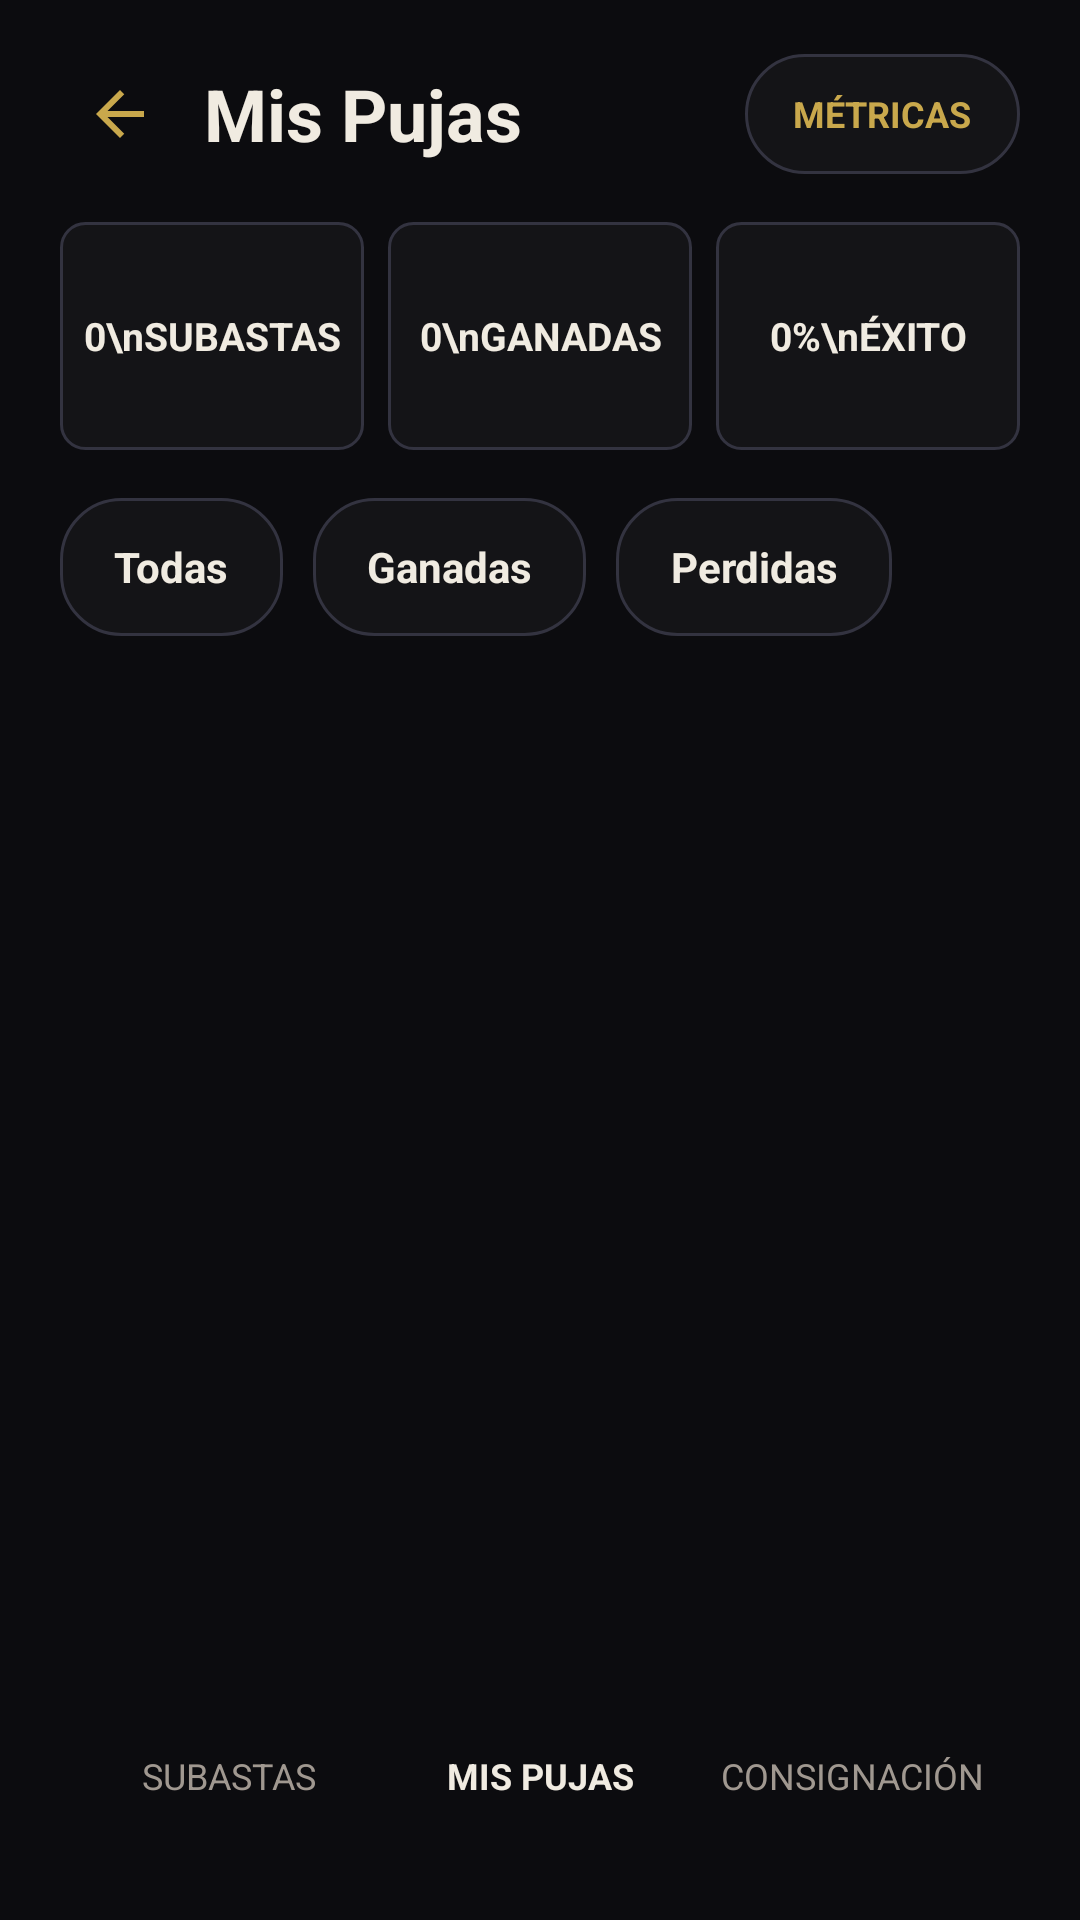

Here is an Android app screen rendered from its layout file. Give the layout XML and the strings, colors and styles it references.
<!-- AndroidManifest.xml: application theme Theme.Subastarandroid -->
<!-- res/layout/activity_mis_pujas.xml -->
<?xml version="1.0" encoding="utf-8"?>
<LinearLayout xmlns:android="http://schemas.android.com/apk/res/android"
    xmlns:app="http://schemas.android.com/apk/res-auto"
    android:layout_width="match_parent"
    android:layout_height="match_parent"
    android:background="@color/primario"
    android:orientation="vertical"
    android:paddingTop="18dp">

    <LinearLayout
        android:layout_width="match_parent"
        android:layout_height="wrap_content"
        android:gravity="center_vertical"
        android:paddingHorizontal="20dp">

        <ImageButton
            android:id="@+id/btnVolverMisPujas"
            android:layout_width="40dp"
            android:layout_height="40dp"
            android:background="?attr/selectableItemBackgroundBorderless"
            android:contentDescription="Volver"
            android:src="@drawable/ic_arrow_back"
            app:tint="@color/secundario" />

        <TextView
            android:layout_width="0dp"
            android:layout_height="wrap_content"
            android:layout_marginStart="8dp"
            android:layout_weight="1"
            android:text="Mis Pujas"
            android:textColor="@color/texto_ppal"
            android:textSize="24sp"
            android:textStyle="bold" />

        <TextView
            android:id="@+id/btnMisMetricas"
            android:layout_width="wrap_content"
            android:layout_height="40dp"
            android:background="@drawable/bg_chip_inactivo"
            android:gravity="center"
            android:paddingHorizontal="16dp"
            android:text="MÉTRICAS"
            android:textColor="@color/secundario"
            android:textSize="12sp"
            android:textStyle="bold" />
    </LinearLayout>

    <LinearLayout
        android:layout_width="match_parent"
        android:layout_height="76dp"
        android:layout_marginHorizontal="20dp"
        android:layout_marginTop="16dp"
        android:orientation="horizontal">

        <TextView
            android:id="@+id/tvTotalSubastas"
            android:layout_width="0dp"
            android:layout_height="match_parent"
            android:layout_marginEnd="8dp"
            android:layout_weight="1"
            android:background="@drawable/bg_card_pujas"
            android:gravity="center"
            android:text="0\nSUBASTAS"
            android:textColor="@color/texto_ppal"
            android:textSize="13sp"
            android:textStyle="bold" />

        <TextView
            android:id="@+id/tvSubastasGanadas"
            android:layout_width="0dp"
            android:layout_height="match_parent"
            android:layout_marginEnd="8dp"
            android:layout_weight="1"
            android:background="@drawable/bg_card_pujas"
            android:gravity="center"
            android:text="0\nGANADAS"
            android:textColor="@color/texto_ppal"
            android:textSize="13sp"
            android:textStyle="bold" />

        <TextView
            android:id="@+id/tvPorcentajeExito"
            android:layout_width="0dp"
            android:layout_height="match_parent"
            android:layout_weight="1"
            android:background="@drawable/bg_card_pujas"
            android:gravity="center"
            android:text="0%\nÉXITO"
            android:textColor="@color/texto_ppal"
            android:textSize="13sp"
            android:textStyle="bold" />
    </LinearLayout>

    <HorizontalScrollView
        android:layout_width="match_parent"
        android:layout_height="wrap_content"
        android:layout_marginTop="16dp"
        android:scrollbars="none">

        <LinearLayout
            android:layout_width="wrap_content"
            android:layout_height="wrap_content"
            android:paddingHorizontal="20dp">

            <TextView
                android:id="@+id/chipPujasTodas"
                style="@style/ConsignacionChip"
                android:text="Todas" />

            <TextView
                android:id="@+id/chipPujasGanadas"
                style="@style/ConsignacionChip"
                android:text="Ganadas" />

            <TextView
                android:id="@+id/chipPujasPerdidas"
                style="@style/ConsignacionChip"
                android:text="Perdidas" />
        </LinearLayout>
    </HorizontalScrollView>

    <TextView
        android:id="@+id/tvMisPujasVacio"
        android:layout_width="match_parent"
        android:layout_height="wrap_content"
        android:layout_margin="24dp"
        android:gravity="center"
        android:text="Todavía no participaste en subastas."
        android:textColor="@color/texto_sec"
        android:visibility="gone" />

    <androidx.recyclerview.widget.RecyclerView
        android:id="@+id/recyclerMisPujas"
        android:layout_width="match_parent"
        android:layout_height="0dp"
        android:layout_marginTop="8dp"
        android:layout_weight="1"
        android:clipToPadding="false"
        android:paddingBottom="8dp" />

    <LinearLayout
        android:id="@+id/bottomNavigation"
        android:layout_width="match_parent"
        android:layout_height="wrap_content"
        android:layout_marginHorizontal="24dp"
        android:layout_marginBottom="24dp"
        android:orientation="horizontal"
        android:paddingVertical="16dp"
        android:background="@color/primario">

        <TextView
            android:id="@+id/navPujasSubastas"
            android:layout_width="0dp"
            android:layout_height="wrap_content"
            android:layout_weight="1"
            android:text="SUBASTAS"
            android:textColor="@color/texto_sec"
            android:gravity="center"
            android:textSize="12sp"/>

        <TextView
            android:id="@+id/navMisPujas"
            android:layout_width="0dp"
            android:layout_height="wrap_content"
            android:layout_weight="1"
            android:text="MIS PUJAS"
            android:textColor="@color/texto_ppal"
            android:textStyle="bold"
            android:gravity="center"
            android:textSize="12sp"/>

        <TextView
            android:id="@+id/navPujasConsignacion"
            android:layout_width="0dp"
            android:layout_height="wrap_content"
            android:layout_weight="1"
            android:text="CONSIGNACIÓN"
            android:textColor="@color/texto_sec"
            android:gravity="center"
            android:textSize="12sp"/>
    </LinearLayout>
</LinearLayout>
<!-- resources referenced by this layout -->
<resources>
  <color name="primario">#0C0C0F</color>
  <color name="secundario">#C9A84C</color>
  <color name="texto_ppal">#F0EBE1</color>
  <color name="texto_sec">#A09890</color>
  <!-- drawable bg_card_pujas (drawable) -->
  <?xml version="1.0" encoding="utf-8"?>
  <shape xmlns:android="http://schemas.android.com/apk/res/android">
      <solid android:color="@color/fondo_sec_b" />
      <stroke android:width="1dp" android:color="@color/bordes" />
      <corners android:radius="8dp" />
  </shape>
  <!-- drawable bg_chip_inactivo (drawable) -->
  <?xml version="1.0" encoding="utf-8"?>
  <shape xmlns:android="http://schemas.android.com/apk/res/android">
      <solid android:color="#141417" /> <corners android:radius="20dp" />
      <stroke android:width="1dp" android:color="#333340" /> </shape>
  <!-- drawable ic_arrow_back (drawable) -->
  <vector xmlns:android="http://schemas.android.com/apk/res/android" android:autoMirrored="true" android:height="24dp" android:tint="#F0EBE1" android:viewportHeight="24" android:viewportWidth="24" android:width="24dp">
        
      <path android:fillColor="@android:color/white" android:pathData="M20,11H7.83l5.59,-5.59L12,4l-8,8 8,8 1.41,-1.41L7.83,13H20v-2z"/>
      
  </vector>
  <style name="ConsignacionChip">
          <item name="android:layout_width">wrap_content</item>
          <item name="android:layout_height">46dp</item>
          <item name="android:layout_marginEnd">10dp</item>
          <item name="android:background">@drawable/bg_chip_inactivo</item>
          <item name="android:gravity">center</item>
          <item name="android:paddingHorizontal">18dp</item>
          <item name="android:textColor">@color/texto_ppal</item>
          <item name="android:textSize">14sp</item>
          <item name="android:textStyle">bold</item>
      </style>
  <style name="Theme.Subastarandroid" parent="Base.Theme.Subastarandroid" />
  <color name="fondo_sec_b">#141417</color>
  <color name="bordes">#333340</color>
  <style name="Base.Theme.Subastarandroid" parent="Theme.Material3.DayNight.NoActionBar">
          
          
      </style>
</resources>
